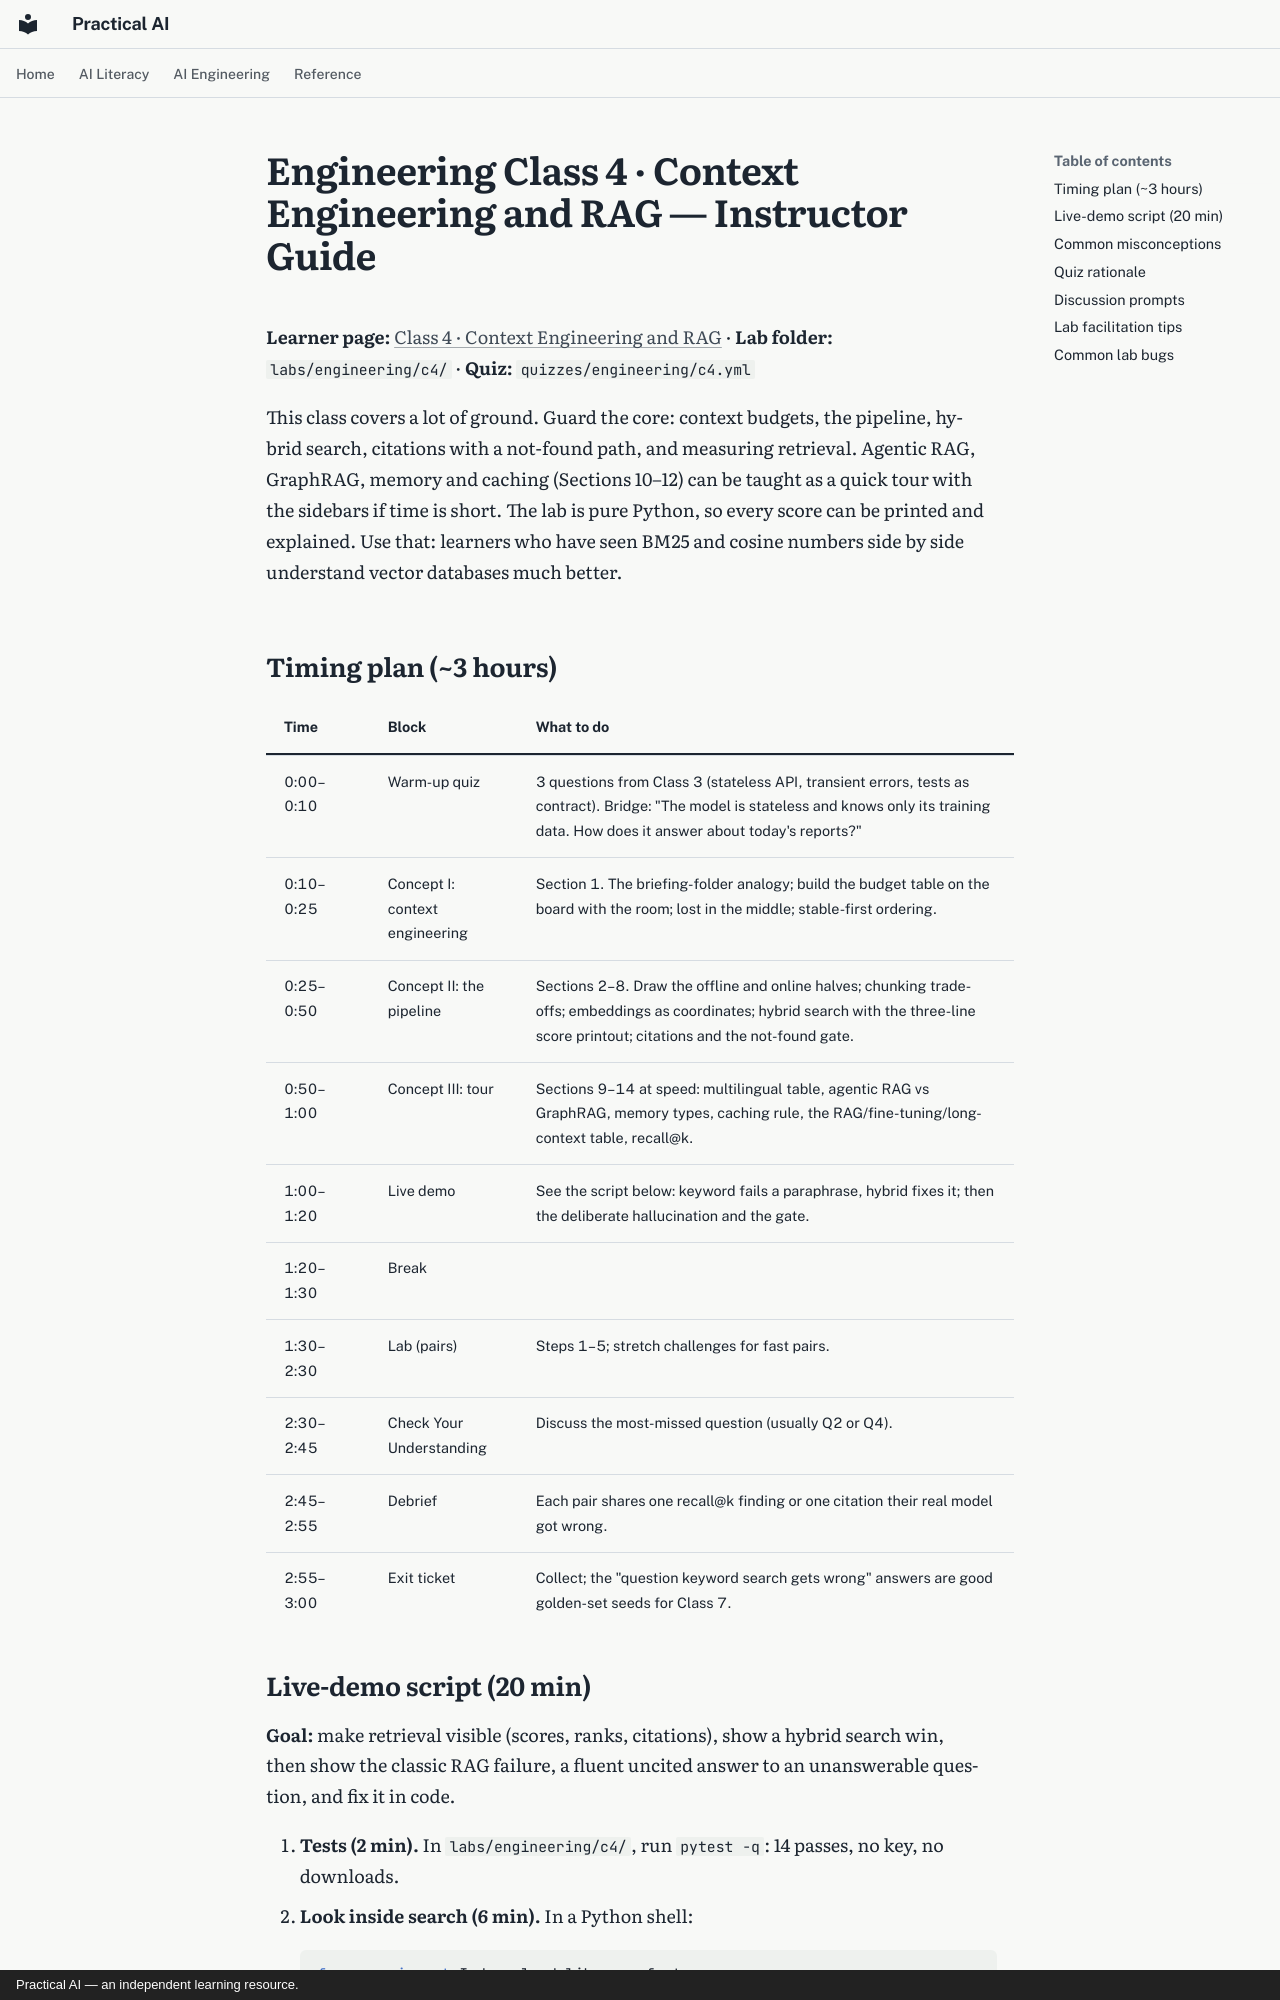

repository: elias-lee/practical-ai-courses · page: instructor/engineering-c4.html · generator: mkdocs · copyright: Practical AI — an independent learning resource.

# Engineering Class 4 · Context Engineering and RAG — Instructor Guide

**Learner page:** [Class 4 · Context Engineering and RAG](../engineering/c4.md) ·
**Lab folder:** `labs/engineering/c4/` · **Quiz:** `quizzes/engineering/c4.yml`

This class covers a lot of ground. Guard the core: context budgets, the pipeline, hybrid search,
citations with a not-found path, and measuring retrieval. Agentic RAG, GraphRAG, memory and
caching (Sections 10–12) can be taught as a quick tour with the sidebars if time is short. The
lab is pure Python, so every score can be printed and explained. Use that: learners who have
seen BM25 and cosine numbers side by side understand vector databases much better.

## Timing plan (~3 hours)

| Time | Block | What to do |
|---|---|---|
| 0:00–0:10 | Warm-up quiz | 3 questions from Class 3 (stateless API, transient errors, tests as contract). Bridge: "The model is stateless and knows only its training data. How does it answer about today's reports?" |
| 0:10–0:25 | Concept I: context engineering | Section 1. The briefing-folder analogy; build the budget table on the board with the room; lost in the middle; stable-first ordering. |
| 0:25–0:50 | Concept II: the pipeline | Sections 2–8. Draw the offline and online halves; chunking trade-offs; embeddings as coordinates; hybrid search with the three-line score printout; citations and the not-found gate. |
| 0:50–1:00 | Concept III: tour | Sections 9–14 at speed: multilingual table, agentic RAG vs GraphRAG, memory types, caching rule, the RAG/fine-tuning/long-context table, recall@k. |
| 1:00–1:20 | Live demo | See the script below: keyword fails a paraphrase, hybrid fixes it; then the deliberate hallucination and the gate. |
| 1:20–1:30 | Break | |
| 1:30–2:30 | Lab (pairs) | Steps 1–5; stretch challenges for fast pairs. |
| 2:30–2:45 | Check Your Understanding | Discuss the most-missed question (usually Q2 or Q4). |
| 2:45–2:55 | Debrief | Each pair shares one recall@k finding or one citation their real model got wrong. |
| 2:55–3:00 | Exit ticket | Collect; the "question keyword search gets wrong" answers are good golden-set seeds for Class 7. |
